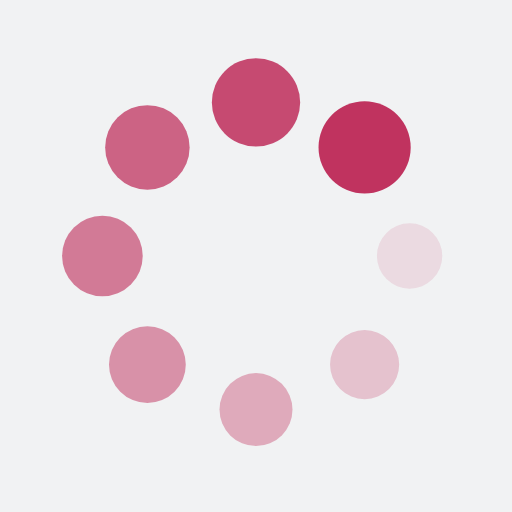
t = 0.00 s
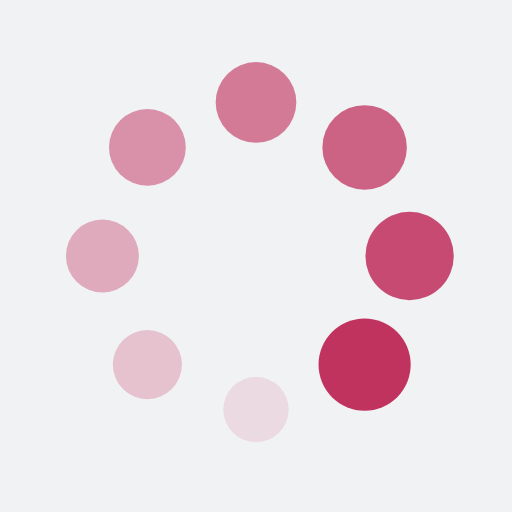
t = 0.25 s
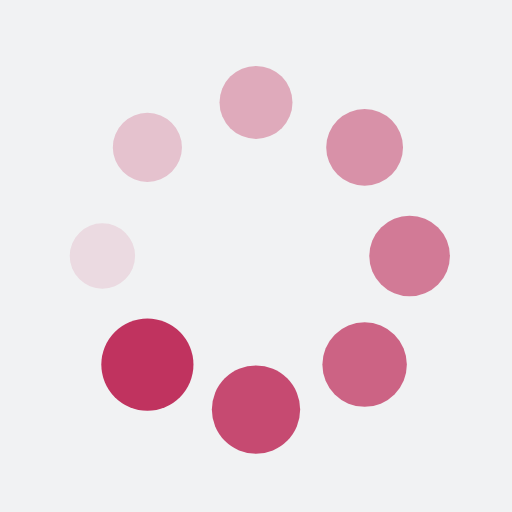
t = 0.50 s
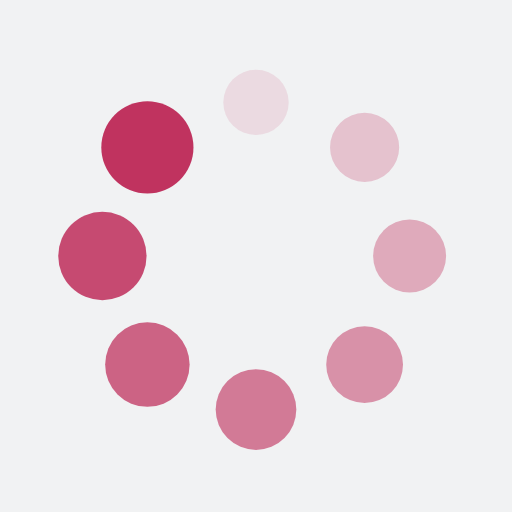
t = 0.75 s

The animated SVG that drew these frames (rendered in a browser with its animation timeline set to each time). Animation: 16 SMIL elements (animate=8,animateTransform=8); one cycle of 1.00 s, repeats indefinitely.

<?xml version="1.0" encoding="utf-8"?>
<svg xmlns="http://www.w3.org/2000/svg" xmlns:xlink="http://www.w3.org/1999/xlink" style="margin: auto; background: rgb(241, 242, 243); display: block; shape-rendering: auto;" width="200px" height="200px" viewBox="0 0 100 100" preserveAspectRatio="xMidYMid">
<g transform="translate(80,50)">
<g transform="rotate(0)">
<circle cx="0" cy="0" r="6" fill="#c0335f" fill-opacity="1">
  <animateTransform attributeName="transform" type="scale" begin="-0.875s" values="1.5 1.5;1 1" keyTimes="0;1" dur="1s" repeatCount="indefinite"></animateTransform>
  <animate attributeName="fill-opacity" keyTimes="0;1" dur="1s" repeatCount="indefinite" values="1;0" begin="-0.875s"></animate>
</circle>
</g>
</g><g transform="translate(71.21320343559643,71.21320343559643)">
<g transform="rotate(45)">
<circle cx="0" cy="0" r="6" fill="#c0335f" fill-opacity="0.875">
  <animateTransform attributeName="transform" type="scale" begin="-0.75s" values="1.5 1.5;1 1" keyTimes="0;1" dur="1s" repeatCount="indefinite"></animateTransform>
  <animate attributeName="fill-opacity" keyTimes="0;1" dur="1s" repeatCount="indefinite" values="1;0" begin="-0.75s"></animate>
</circle>
</g>
</g><g transform="translate(50,80)">
<g transform="rotate(90)">
<circle cx="0" cy="0" r="6" fill="#c0335f" fill-opacity="0.75">
  <animateTransform attributeName="transform" type="scale" begin="-0.625s" values="1.5 1.5;1 1" keyTimes="0;1" dur="1s" repeatCount="indefinite"></animateTransform>
  <animate attributeName="fill-opacity" keyTimes="0;1" dur="1s" repeatCount="indefinite" values="1;0" begin="-0.625s"></animate>
</circle>
</g>
</g><g transform="translate(28.786796564403577,71.21320343559643)">
<g transform="rotate(135)">
<circle cx="0" cy="0" r="6" fill="#c0335f" fill-opacity="0.625">
  <animateTransform attributeName="transform" type="scale" begin="-0.5s" values="1.5 1.5;1 1" keyTimes="0;1" dur="1s" repeatCount="indefinite"></animateTransform>
  <animate attributeName="fill-opacity" keyTimes="0;1" dur="1s" repeatCount="indefinite" values="1;0" begin="-0.5s"></animate>
</circle>
</g>
</g><g transform="translate(20,50.00000000000001)">
<g transform="rotate(180)">
<circle cx="0" cy="0" r="6" fill="#c0335f" fill-opacity="0.5">
  <animateTransform attributeName="transform" type="scale" begin="-0.375s" values="1.5 1.5;1 1" keyTimes="0;1" dur="1s" repeatCount="indefinite"></animateTransform>
  <animate attributeName="fill-opacity" keyTimes="0;1" dur="1s" repeatCount="indefinite" values="1;0" begin="-0.375s"></animate>
</circle>
</g>
</g><g transform="translate(28.78679656440357,28.786796564403577)">
<g transform="rotate(225)">
<circle cx="0" cy="0" r="6" fill="#c0335f" fill-opacity="0.375">
  <animateTransform attributeName="transform" type="scale" begin="-0.25s" values="1.5 1.5;1 1" keyTimes="0;1" dur="1s" repeatCount="indefinite"></animateTransform>
  <animate attributeName="fill-opacity" keyTimes="0;1" dur="1s" repeatCount="indefinite" values="1;0" begin="-0.25s"></animate>
</circle>
</g>
</g><g transform="translate(49.99999999999999,20)">
<g transform="rotate(270)">
<circle cx="0" cy="0" r="6" fill="#c0335f" fill-opacity="0.25">
  <animateTransform attributeName="transform" type="scale" begin="-0.125s" values="1.5 1.5;1 1" keyTimes="0;1" dur="1s" repeatCount="indefinite"></animateTransform>
  <animate attributeName="fill-opacity" keyTimes="0;1" dur="1s" repeatCount="indefinite" values="1;0" begin="-0.125s"></animate>
</circle>
</g>
</g><g transform="translate(71.21320343559643,28.78679656440357)">
<g transform="rotate(315)">
<circle cx="0" cy="0" r="6" fill="#c0335f" fill-opacity="0.125">
  <animateTransform attributeName="transform" type="scale" begin="0s" values="1.5 1.5;1 1" keyTimes="0;1" dur="1s" repeatCount="indefinite"></animateTransform>
  <animate attributeName="fill-opacity" keyTimes="0;1" dur="1s" repeatCount="indefinite" values="1;0" begin="0s"></animate>
</circle>
</g>
</g>
<!-- [ldio] generated by https://loading.io/ --></svg>
